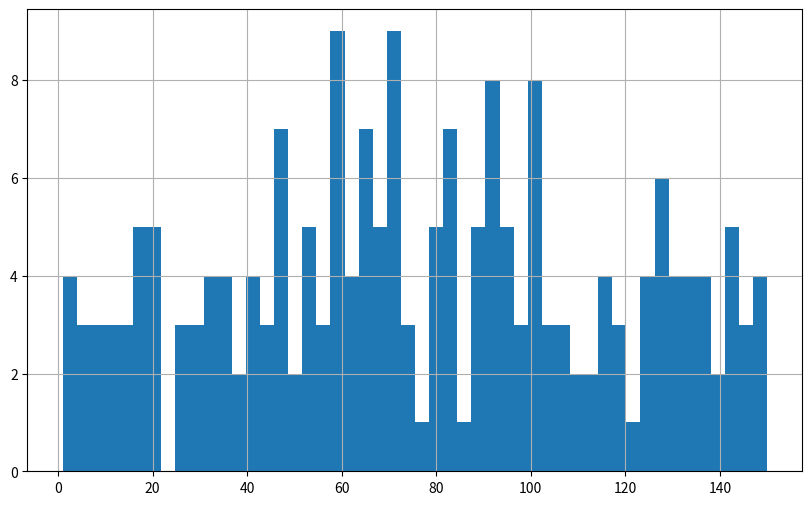

The script that saved this image:
import matplotlib.pyplot as plt
import random as r

y = []
for i in range(200):
    y.append(r.randint(0, 150))

fig = plt.figure(figsize=(10, 6))
ax = fig.add_subplot()  # добавляю диаграмму на картинку

ax.hist(y, 50)
ax.grid()
plt.show()

